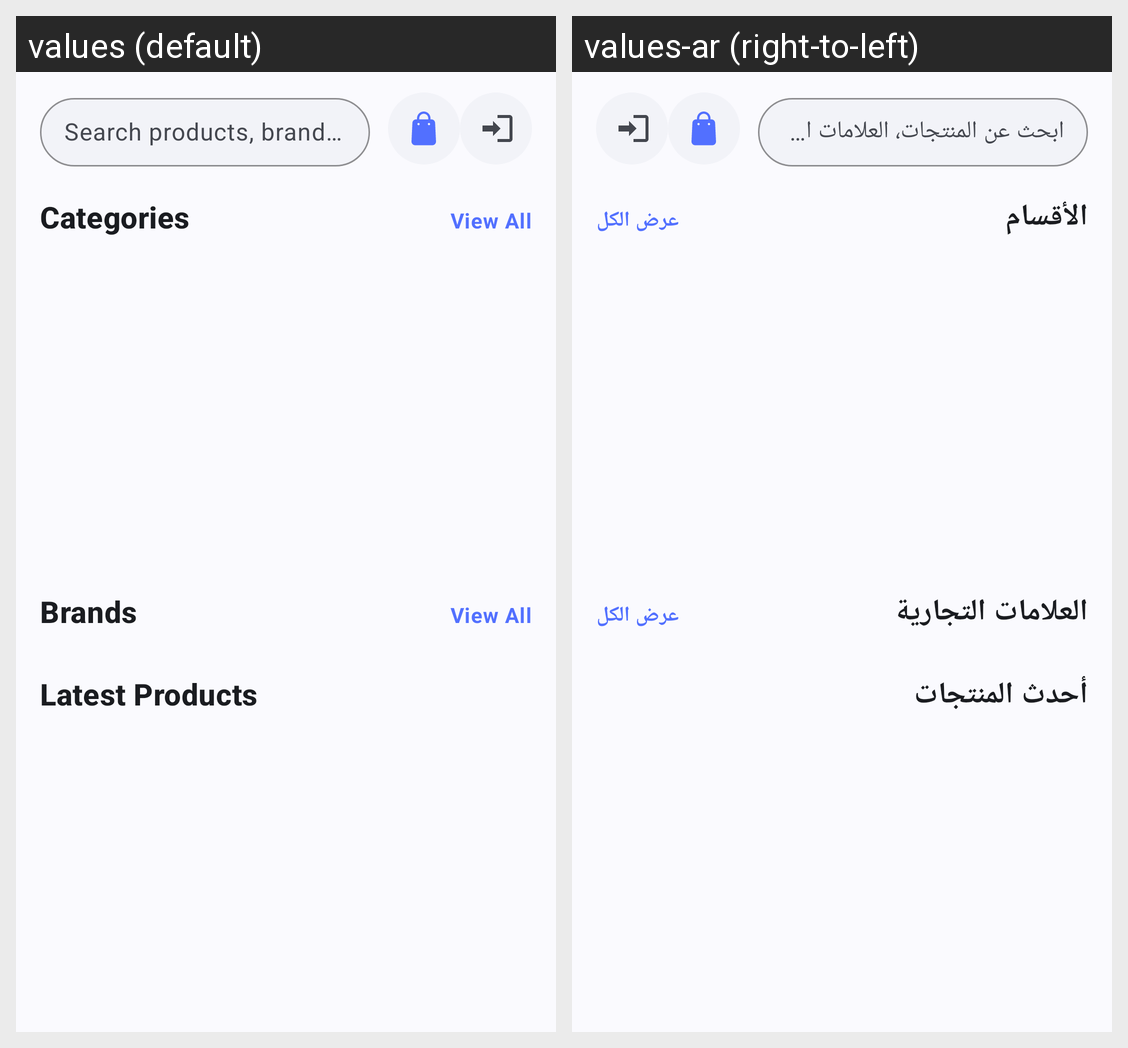

Here is an Android app screen in its default locale and in the app's own translations. Write out the translated-string differences for the strings that appear on this screen.
Android screen res/layout/fragment_home.xml rendered under 2 locales, left to right: values (default), values-ar (right-to-left). Device: Nexus 5 (rendered at 1080×1920; each locale shown at half size, 540×960, under a caption strip naming it); theme Theme.ECommerce.
Strings drawn on this screen, with the default value and each locale's value (text and hints the layout hard-codes, and strings that could not be matched under every locale, appear in the picture but are not listed):

search_hint
  values: Search products, brands…
  values-ar: ابحث عن المنتجات، العلامات التجارية…

section_categories
  values: Categories
  values-ar: الأقسام

action_view_all
  values: View All
  values-ar: عرض الكل

section_brands
  values: Brands
  values-ar: العلامات التجارية

section_latest_products
  values: Latest Products
  values-ar: أحدث المنتجات
